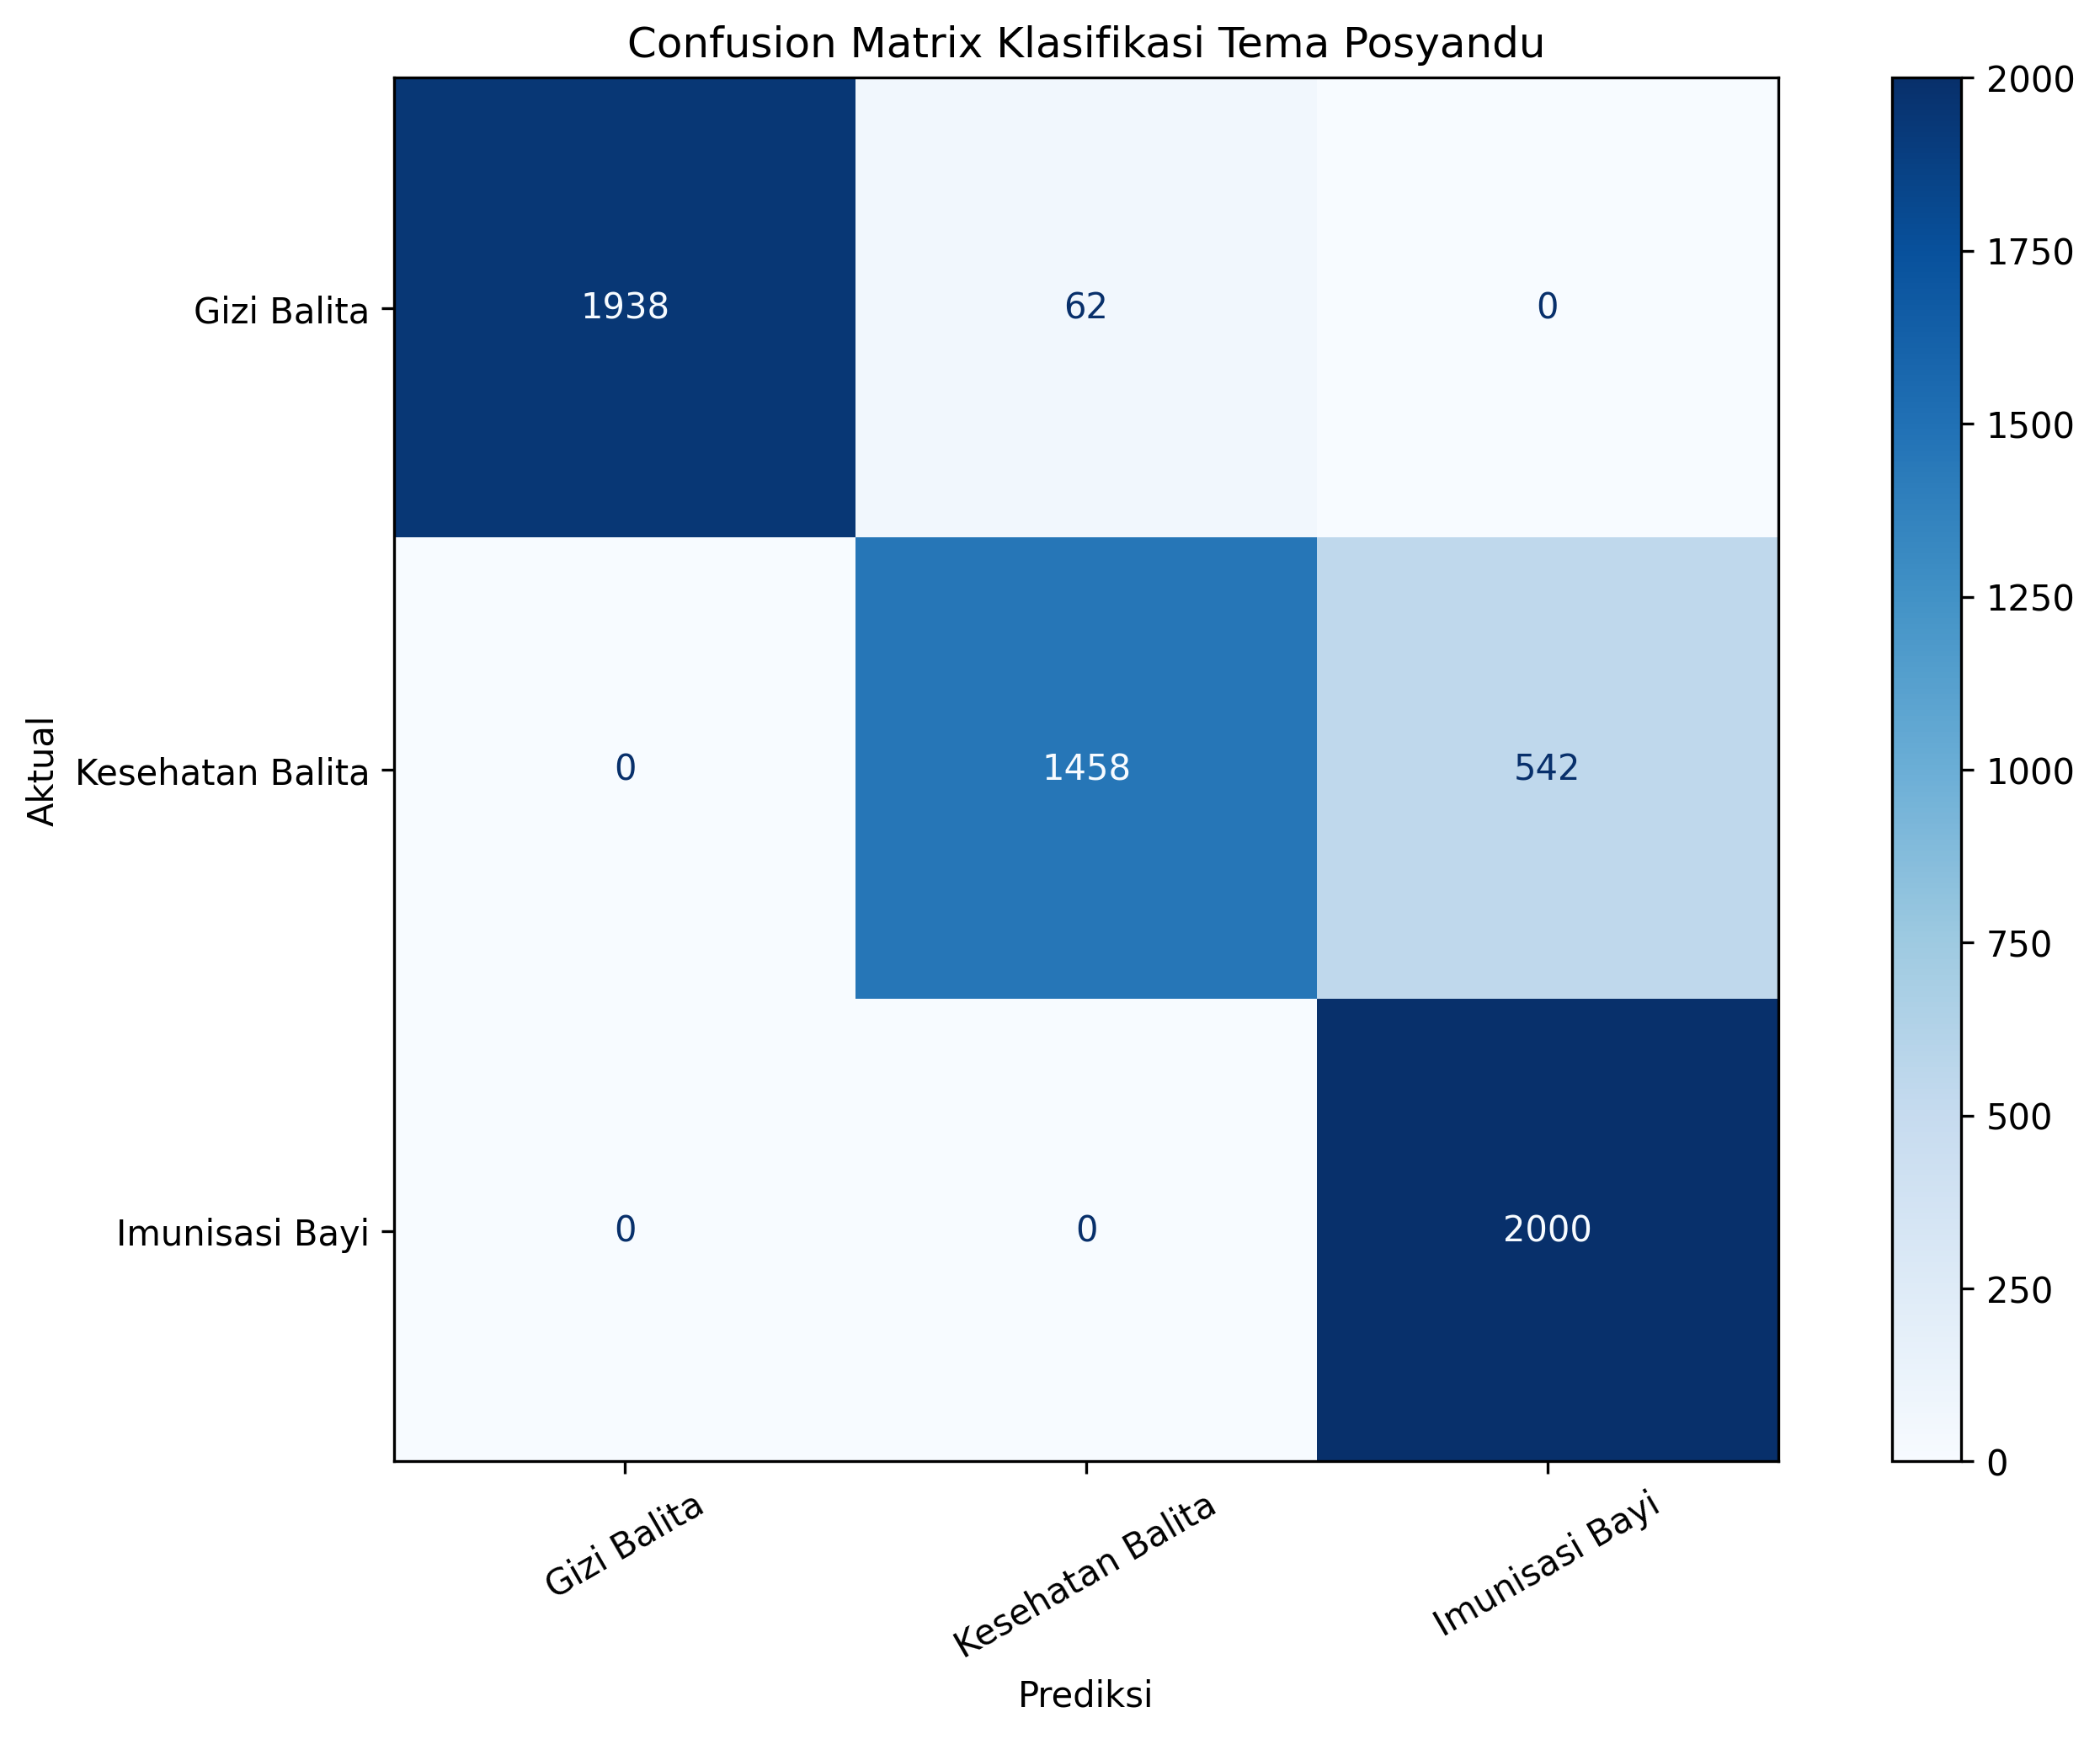

Values plotted in this chart, from the file beside it:
, Prediksi Gizi Balita, Prediksi Kesehatan Balita, Prediksi Imunisasi Bayi
Aktual Gizi Balita, 1938, 62, 0
Aktual Kesehatan Balita, 0, 1458, 542
Aktual Imunisasi Bayi, 0, 0, 2000
